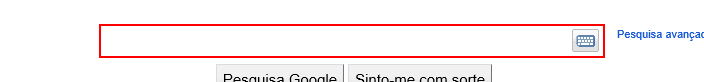
Task: Sende news off ChatGTP in email box
Workflow: Main

Step 1: type "[InputTopic+ "[k(enter)]"]" into the text box

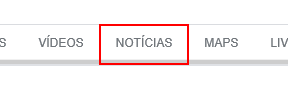
Step 2: click on the link 'Notícias'

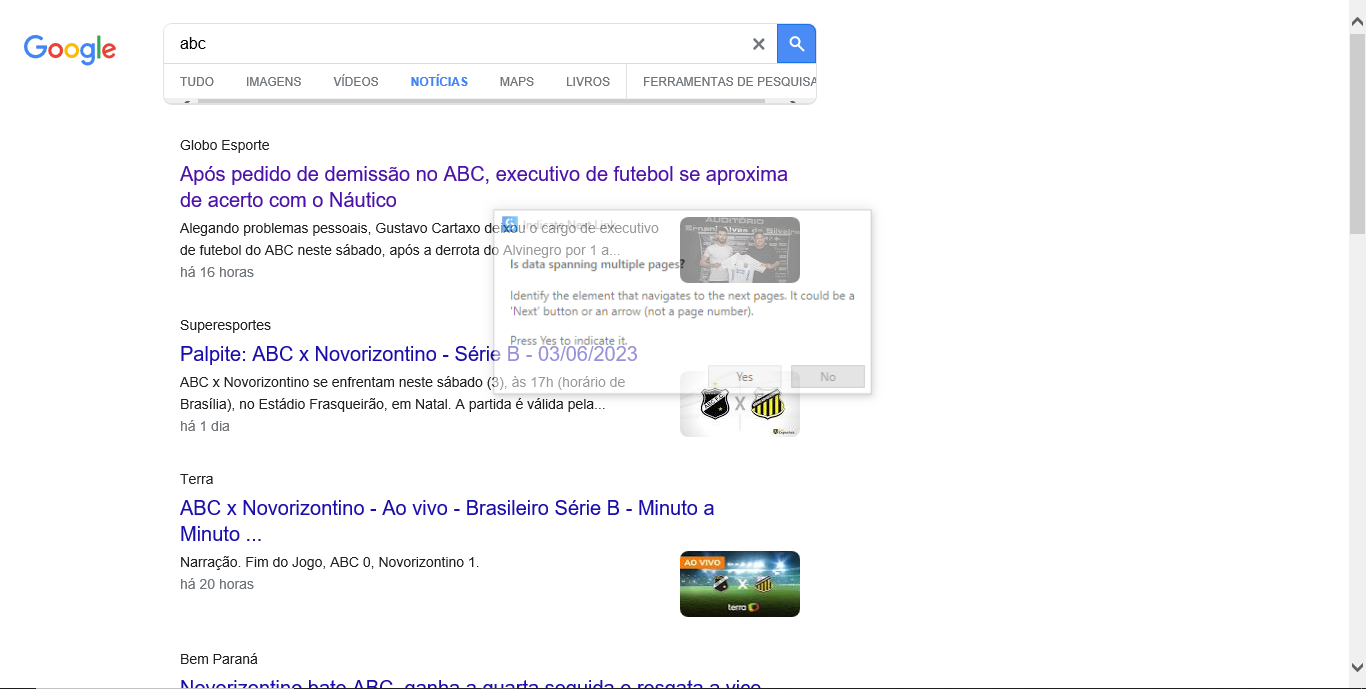
Step 3: Attach Browser 'Abc Pesqu Page' in window '*Google*'

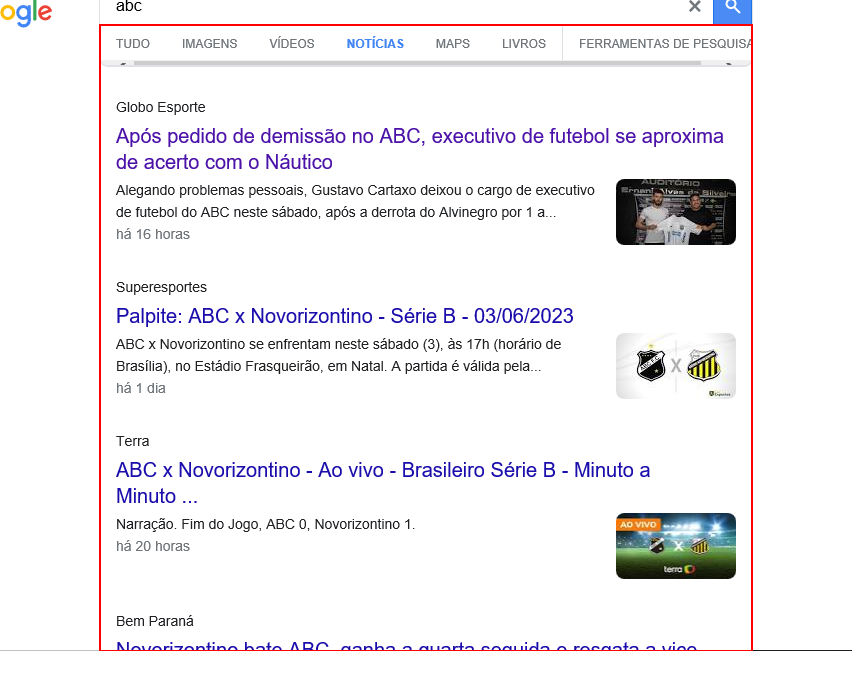
Step 4: get-text from the element 'main'